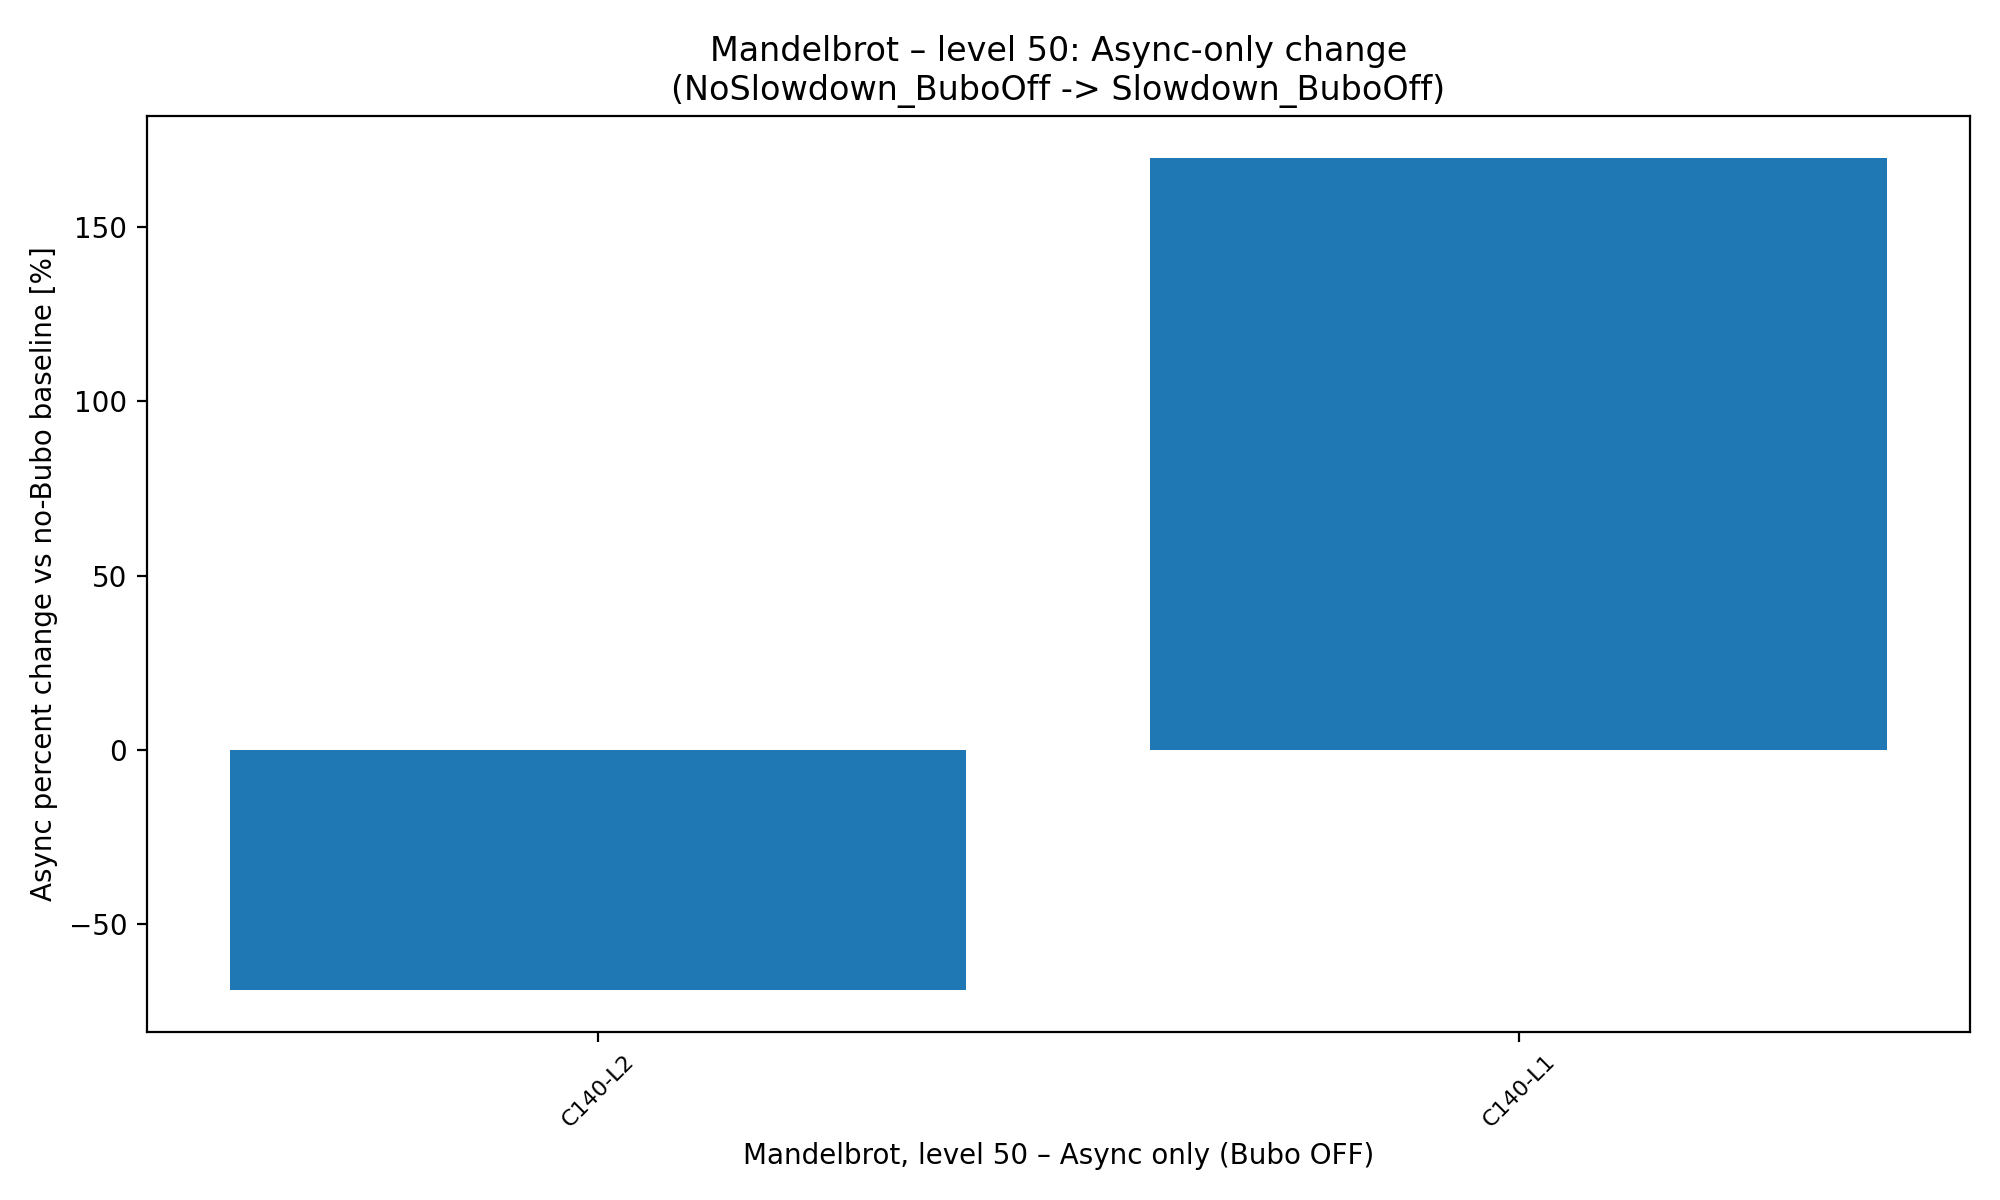

Values plotted in this chart, from the file beside it:
Level, CompId, LoopId, Method, BuboExclusiveCyclesBaseline, BuboExclusiveCyclesSlowdown, AsyncSamplesBaseline_BuboOn, AsyncSamplesSlowdown_BuboOn, BuboPercentChange, AsyncPercentChange, BuboSlowdownSharePercent, AsyncSlowdownSharePercent, BaselineAvgUs, SlowdownAvgUs, OverheadPercent, AsyncSamplesBaseline_BuboOff, AsyncSamplesSlowdown_BuboOff, AsyncPercentChange_NoBubo
50, 140, 2, Mandelbrot.mandelbrot(int)-Re-Comp, 403997529868, 600504206176, 9335664, 2758084, 48.64, -70.46, 92.59, 66.44, 284151, 391712, 37.85, 8902992, 2760312, -69
50, 140, 1, Mandelbrot.mandelbrot(int)-Re-Comp, 65421726724, 47041163674, 1329984, 1371395, -28.1, 3.114, 7.254, 33.03, 284151, 391712, 37.85, 172155, 464610, 169.9
